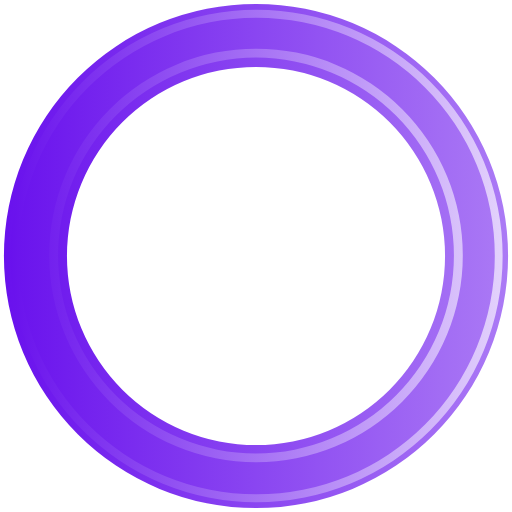
t = 0.00 s
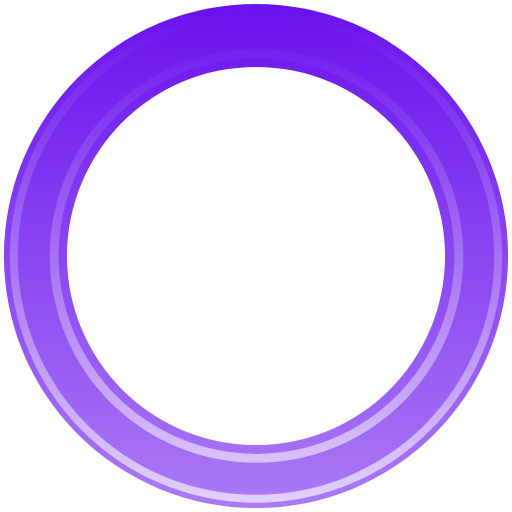
t = 0.45 s
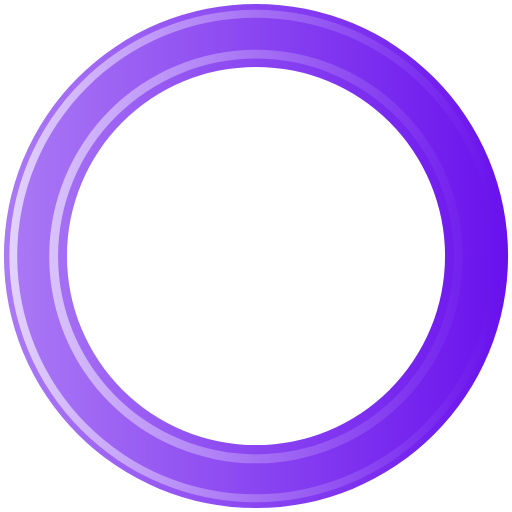
t = 0.90 s
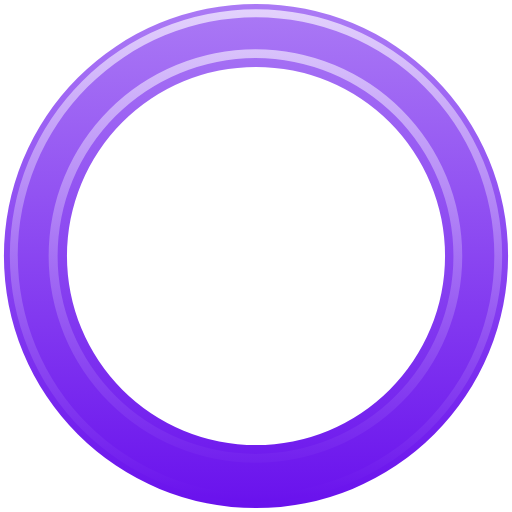
t = 1.35 s

The animated SVG that drew these frames (rendered in a browser with its animation timeline set to each time). Animation: 1 SMIL element (animateTransform=1); one cycle of 1.80 s, repeats indefinitely.

<?xml version="1.0" encoding="UTF-8" standalone="no"?><svg xmlns:svg="//www.w3.org/2000/svg" xmlns="http://www.w3.org/2000/svg" xmlns:xlink="//www.w3.org/1999/xlink" version="1.0" width="64px" height="64px" viewBox="0 0 128 128" xml:space="preserve"><g><linearGradient id="linear-gradient"><stop offset="0%" stop-color="#6911ed" fill-opacity="1"/><stop offset="100%" stop-color="#ab7af5" fill-opacity="0.56"/></linearGradient><linearGradient id="linear-gradient2"><stop offset="0%" stop-color="#6911ed" fill-opacity="1"/><stop offset="100%" stop-color="#e3d2fc" fill-opacity="0.19"/></linearGradient><path d="M64 .98A63.02 63.02 0 1 1 .98 64 63.02 63.02 0 0 1 64 .98zm0 15.76A47.26 47.26 0 1 1 16.74 64 47.26 47.26 0 0 1 64 16.74z" fill-rule="evenodd" fill="url(#linear-gradient)"/><path d="M64.12 125.54A61.54 61.54 0 1 1 125.66 64a61.54 61.54 0 0 1-61.54 61.54zm0-121.1A59.57 59.57 0 1 0 123.7 64 59.57 59.57 0 0 0 64.1 4.43zM64 115.56a51.7 51.7 0 1 1 51.7-51.7 51.7 51.7 0 0 1-51.7 51.7zM64 14.4a49.48 49.48 0 1 0 49.48 49.48A49.48 49.48 0 0 0 64 14.4z" fill-rule="evenodd" fill="url(#linear-gradient2)"/><animateTransform attributeName="transform" type="rotate" from="0 64 64" to="360 64 64" dur="1800ms" repeatCount="indefinite"></animateTransform></g></svg>